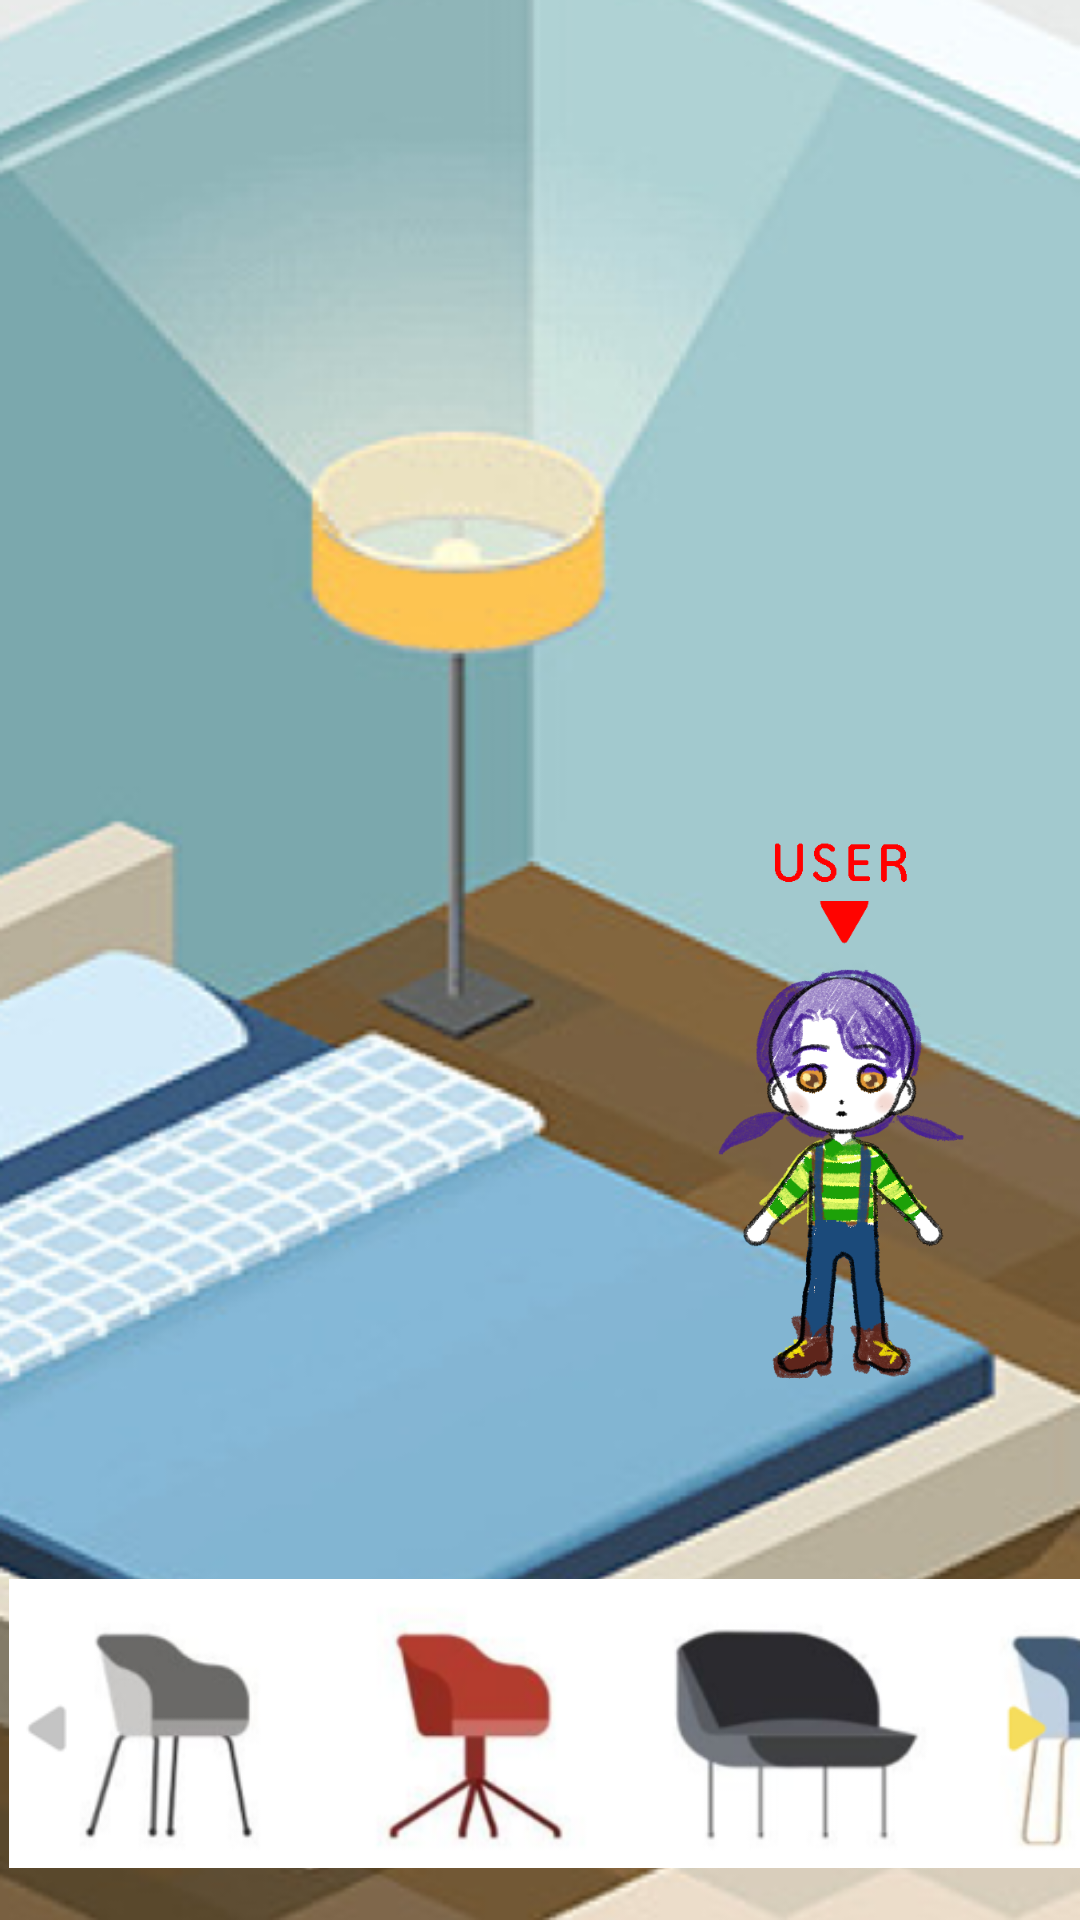

Layout XML and referenced resources for this Android screen:
<!-- AndroidManifest.xml: application theme Theme.DoWith -->
<!-- res/layout/edit_room.xml -->
<?xml version="1.0" encoding="utf-8"?>
<RelativeLayout
    xmlns:android="http://schemas.android.com/apk/res/android"
    xmlns:tools="http://schemas.android.com/tools"
    xmlns:app="http://schemas.android.com/apk/res-auto"
    android:layout_width="match_parent"
    android:layout_height="match_parent"
    android:orientation="vertical"
    tools:context=".MainActivity">

    <LinearLayout
        android:layout_width="match_parent"
        android:layout_height="736dp"
        android:background="@drawable/background"
        android:orientation="vertical">
        
        <ImageButton
            android:id="@+id/back_editR"
            android:layout_width="50dp"
            android:layout_height="50dp"
            android:background="#00FFFFFF"
            app:srcCompat="@drawable/ic_round_arrow_back_ios_new_24"
            app:tint="#8F6CB1" />

        
        <ImageView
            android:id="@+id/sd1"
            android:layout_width="160dp"
            android:layout_height="200dp"
            android:translationX="200dp"
            android:translationY="220dp"
            app:srcCompat="@drawable/sd1" />
    </LinearLayout>

    <ImageView
        android:id="@+id/imageView4"
        android:layout_width="wrap_content"
        android:layout_height="wrap_content"
        android:layout_alignParentStart="true"
        android:layout_alignParentBottom="true"
        android:layout_marginStart="3dp"
        app:srcCompat="@drawable/editr_menu" />


</RelativeLayout>
<!-- resources referenced by this layout -->
<resources>
  <!-- drawable background: png bitmap (drawable-v24, 252707 bytes) -->
  <!-- drawable editr_menu: png bitmap (drawable-v24, 41081 bytes) -->
  <!-- drawable sd1: png bitmap (drawable, 145300 bytes) -->
  <style name="Theme.DoWith" parent="Theme.AppCompat.Light">
          
          <item name="colorPrimary">@color/purple_500</item>
          <item name="colorPrimaryVariant">@color/purple_700</item>
          <item name="colorOnPrimary">@color/white</item>
          
          <item name="colorSecondary">@color/teal_200</item>
          <item name="colorSecondaryVariant">@color/teal_700</item>
          <item name="colorOnSecondary">@color/black</item>
          
          <item name="android:statusBarColor" tools:targetApi="l">?attr/colorPrimaryVariant</item>
          
          parent="Theme.MaterialComponents.DayNight.NoActionBar"
  
          <item name="windowActionBar">false</item>
          <item name="windowNoTitle">true</item>
          
          
          
          
          
          
      </style>
  <!-- not gathered from this repository: default colours our renderer supplied (Android Studio template values) -->
  <color name="purple_500">#FF6200EE</color>
  <color name="purple_700">#FF3700B3</color>
  <color name="teal_200">#FF03DAC5</color>
  <color name="teal_700">#FF018786</color>
  <color name="black">#FF000000</color>
  <color name="white">#FFFFFFFF</color>
</resources>
